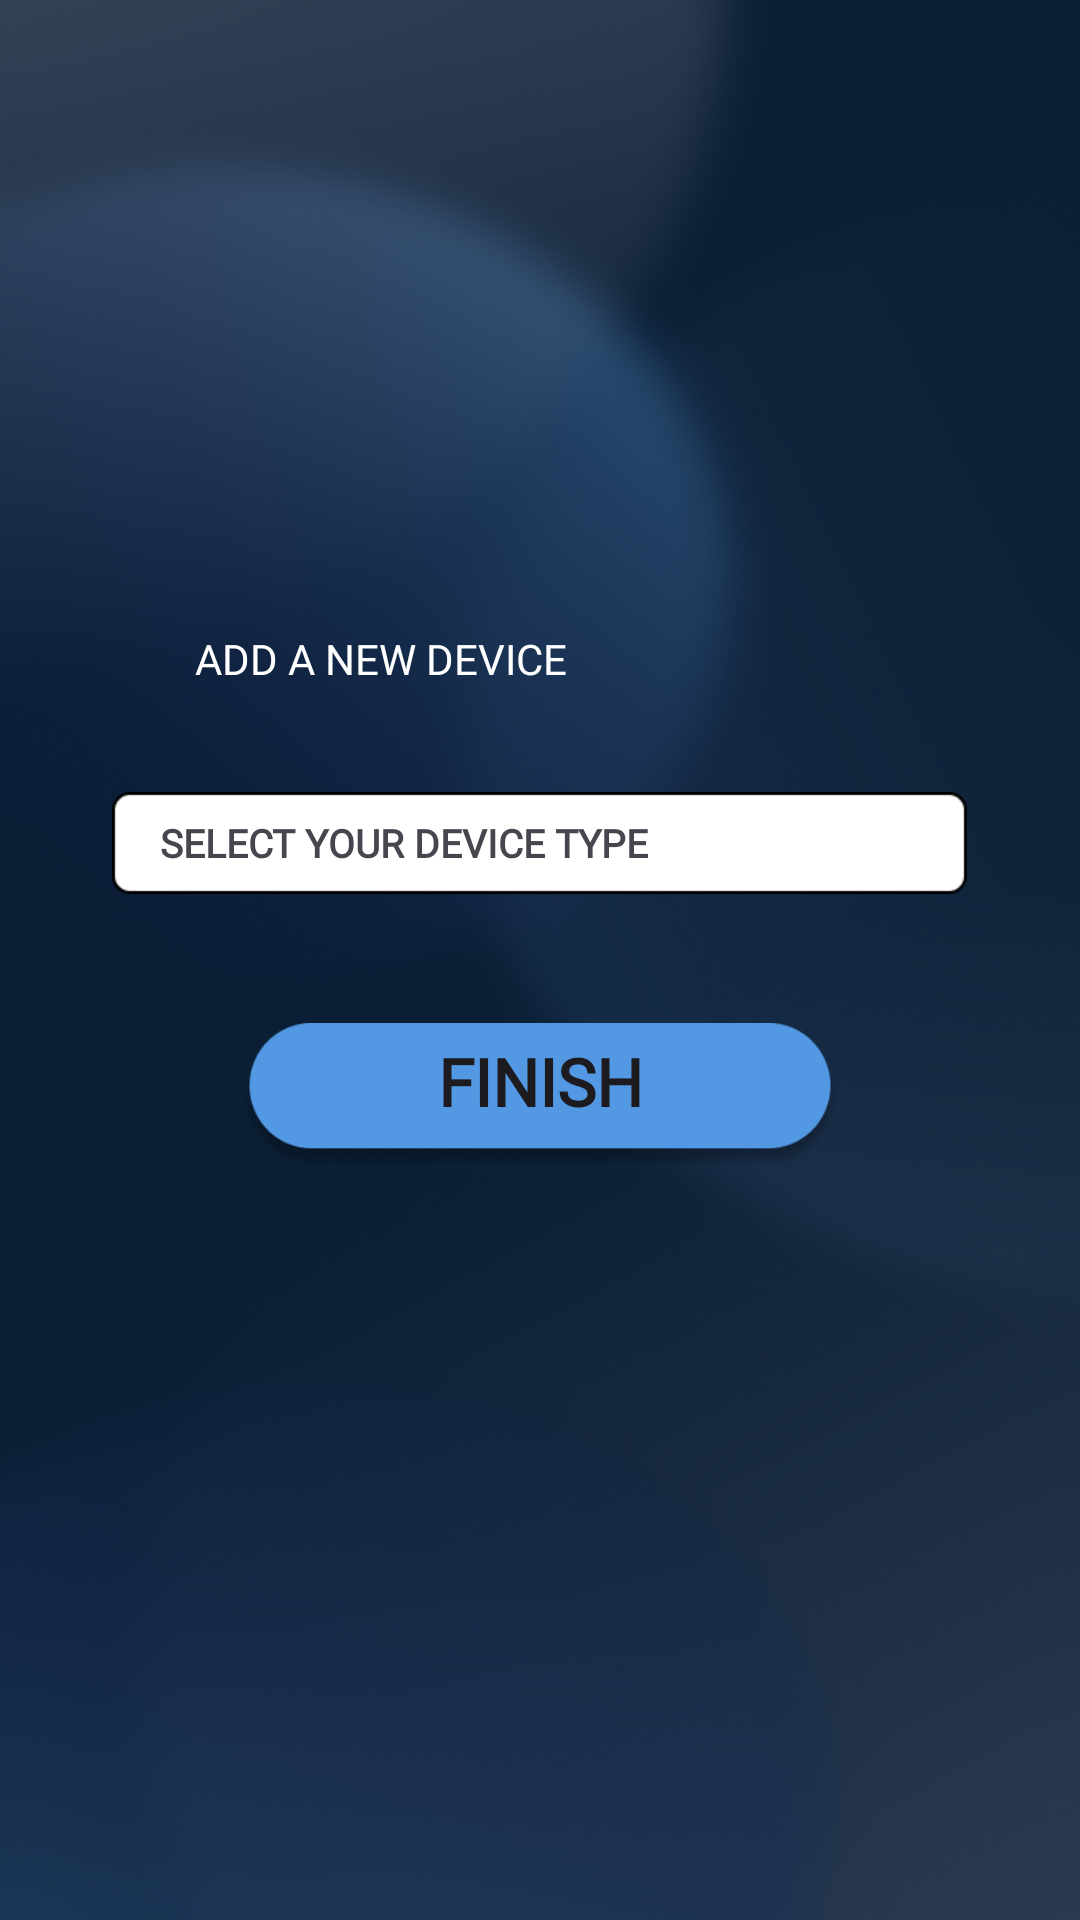

Here is an Android app screen rendered from its layout file. Give the layout XML and the strings, colors and styles it references.
<!-- AndroidManifest.xml: application theme Theme.Energysaving -->
<!-- res/layout/device_type_activity.xml -->
<?xml version="1.0" encoding="utf-8"?>
<RelativeLayout xmlns:android="http://schemas.android.com/apk/res/android"
    xmlns:app="http://schemas.android.com/apk/res-auto"
    android:layout_width="match_parent"
    android:layout_height="match_parent"
    android:background="@drawable/bg_darkstart">

    <TextView
    android:id="@+id/tvAddNewDevice"
    android:layout_width="wrap_content"
    android:layout_height="wrap_content"
    android:text="ADD A NEW DEVICE"
    android:textColor="@color/white"
    android:fontFamily="@font/nunito_regular"
    android:paddingTop="210dp"
    android:paddingBottom="15dp"
    android:paddingLeft="65dp"
    android:layout_alignParentTop="true"/>

    <Button
        android:id="@+id/btnFinish"
        android:layout_width="200dp"
        android:layout_height="49dp"
        android:layout_alignParentBottom="true"
        android:layout_centerHorizontal="true" android:layout_marginBottom="250dp" android:background="@drawable/buttonlight"
        android:fontFamily="@font/nunito_regular"
        android:text="Finish"
        android:paddingBottom="10dp"
        android:gravity="center"
        android:textSize="22sp"
        android:textStyle="bold"
        app:backgroundTint="@null" />

    <LinearLayout
        android:id="@+id/collapsibleHeader"
        android:layout_width="285dp"
        android:layout_height="34dp"
        android:orientation="horizontal"
        android:paddingHorizontal="16dp"
        android:gravity="center_vertical"
        android:background="@drawable/dropdown_menu"
        android:layout_below="@id/tvAddNewDevice" android:layout_centerHorizontal="true" android:layout_marginTop="20dp" android:clickable="true"
        android:focusable="true">

        <TextView
            android:layout_width="0dp"
            android:layout_height="match_parent"
            android:layout_weight="1"
            android:gravity="center_vertical"
            android:text="SELECT YOUR DEVICE TYPE"
            android:textSize="13sp"
            android:textStyle="bold"
            android:fontFamily="@font/nunito_regular"/>

        <ImageView
            android:id="@+id/imgExpandCollapseArrow"
            android:layout_width="24dp"
            android:layout_height="24dp"
            android:contentDescription="Expand/Collapse"
            android:src="@drawable/arrow_down" />
    </LinearLayout>

    <androidx.recyclerview.widget.RecyclerView
        android:id="@+id/deviceCategoryRecyclerView"
        android:layout_width="285dp"
        android:layout_height="wrap_content"
        android:layout_below="@id/collapsibleHeader" android:layout_above="@id/btnFinish" android:layout_centerHorizontal="true" android:background="@drawable/dropdown_menu_e"
        android:visibility="gone"
        android:layout_marginBottom="24dp"
        app:layoutManager="androidx.recyclerview.widget.LinearLayoutManager" />

</RelativeLayout>
<!-- resources referenced by this layout -->
<resources>
  <color name="white">#FFFFFFFF</color>
  <!-- drawable bg_darkstart: png bitmap (drawable, 569194 bytes) -->
  <!-- drawable buttonlight: png bitmap (drawable, 9925 bytes) -->
  <!-- drawable dropdown_menu: png bitmap (drawable, 810 bytes) -->
  <!-- drawable dropdown_menu_e: png bitmap (drawable, 2905 bytes) -->
  <style name="Theme.Energysaving" parent="Base.Theme.Energysaving" />
  <style name="Base.Theme.Energysaving" parent="Theme.Material3.DayNight.NoActionBar">&gt;
      </style>
</resources>
